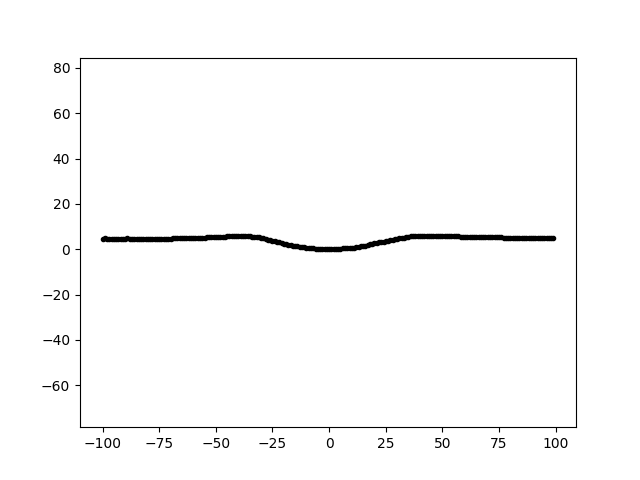

The file beside this chart, header and first rows:
0.000000000000000000e+00, 0.000000000000000000e+00, 0.000000000000000000e+00
3.300000000000000000e+01, 0.000000000000000000e+00, 5.154463257011414612e+00
6.600000000000000000e+01, 0.000000000000000000e+00, 5.320099961518877763e+00
9.900000000000000000e+01, 0.000000000000000000e+00, 5.007948495348401252e+00
-9.100000000000000000e+01, 0.000000000000000000e+00, 4.699127708168802542e+00
-5.800000000000000000e+01, 0.000000000000000000e+00, 5.030251738144286833e+00
-2.500000000000000000e+01, 0.000000000000000000e+00, 3.718364832963914068e+00
8.000000000000000000e+00, 0.000000000000000000e+00, 4.591436430015676251e-01
4.100000000000000000e+01, 0.000000000000000000e+00, 6.017972111707237559e+00
7.400000000000000000e+01, 0.000000000000000000e+00, 5.259908091117040385e+00
-8.300000000000000000e+01, 0.000000000000000000e+00, 4.706145559679299595e+00
-5.000000000000000000e+01, 0.000000000000000000e+00, 5.316667892419900454e+00
-1.700000000000000000e+01, 0.000000000000000000e+00, 1.775568918155585152e+00
1.600000000000000000e+01, 0.000000000000000000e+00, 1.607526831508934606e+00
4.900000000000000000e+01, 0.000000000000000000e+00, 5.776697637580269884e+00
8.200000000000000000e+01, 0.000000000000000000e+00, 5.082747433032423601e+00
-7.500000000000000000e+01, 0.000000000000000000e+00, 4.613440857002046869e+00
-4.200000000000000000e+01, 0.000000000000000000e+00, 5.676973953188564792e+00
-9.000000000000000000e+00, 0.000000000000000000e+00, 5.842626327837621147e-01
2.400000000000000000e+01, 0.000000000000000000e+00, 3.389793401613061974e+00
5.700000000000000000e+01, 0.000000000000000000e+00, 5.638256851915215861e+00
9.000000000000000000e+01, 0.000000000000000000e+00, 4.975913446399573559e+00
-1.000000000000000000e+02, 0.000000000000000000e+00, 4.718638040890112961e+00
-6.700000000000000000e+01, 0.000000000000000000e+00, 4.815714878631936813e+00
-3.400000000000000000e+01, 0.000000000000000000e+00, 5.578720549844490506e+00
-1.000000000000000000e+00, 0.000000000000000000e+00, 4.468132190648077540e-02
3.200000000000000000e+01, 0.000000000000000000e+00, 4.990734404217562314e+00
6.500000000000000000e+01, 0.000000000000000000e+00, 5.291467050880768852e+00
9.800000000000000000e+01, 0.000000000000000000e+00, 5.025239607219361915e+00
-9.200000000000000000e+01, 0.000000000000000000e+00, 4.680731632443354329e+00
-5.900000000000000000e+01, 0.000000000000000000e+00, 5.015170719402931354e+00
-2.600000000000000000e+01, 0.000000000000000000e+00, 4.036015906699105926e+00
7.000000000000000000e+00, 0.000000000000000000e+00, 4.187117572896426054e-01
4.000000000000000000e+01, 0.000000000000000000e+00, 6.035447317574124781e+00
7.300000000000000000e+01, 0.000000000000000000e+00, 5.273270147683348341e+00
-8.400000000000000000e+01, 0.000000000000000000e+00, 4.714896136759946899e+00
-5.100000000000000000e+01, 0.000000000000000000e+00, 5.279405992170978834e+00
-1.800000000000000000e+01, 0.000000000000000000e+00, 1.981518295640995575e+00
1.500000000000000000e+01, 0.000000000000000000e+00, 1.412697180572791922e+00
4.800000000000000000e+01, 0.000000000000000000e+00, 5.783979373349964703e+00
8.100000000000000000e+01, 0.000000000000000000e+00, 5.073980859210877270e+00
-7.600000000000000000e+01, 0.000000000000000000e+00, 4.619270331189355261e+00
-4.300000000000000000e+01, 0.000000000000000000e+00, 5.698779829909270234e+00
-1.000000000000000000e+01, 0.000000000000000000e+00, 7.181514516525311365e-01
2.300000000000000000e+01, 0.000000000000000000e+00, 3.262881798832879099e+00
5.600000000000000000e+01, 0.000000000000000000e+00, 5.741981617414609218e+00
8.900000000000000000e+01, 0.000000000000000000e+00, 5.038449811512506926e+00
-6.800000000000000000e+01, 0.000000000000000000e+00, 4.796436347659792432e+00
-3.500000000000000000e+01, 0.000000000000000000e+00, 5.698215078292136582e+00
-2.000000000000000000e+00, 0.000000000000000000e+00, 6.460100424858694623e-02
3.100000000000000000e+01, 0.000000000000000000e+00, 4.787781215058060980e+00
6.400000000000000000e+01, 0.000000000000000000e+00, 5.277944455409695479e+00
9.700000000000000000e+01, 0.000000000000000000e+00, 5.000425599149934897e+00
-9.300000000000000000e+01, 0.000000000000000000e+00, 4.683939546667943432e+00
-6.000000000000000000e+01, 0.000000000000000000e+00, 4.946476449781187057e+00
-2.700000000000000000e+01, 0.000000000000000000e+00, 4.283869453894695312e+00
6.000000000000000000e+00, 0.000000000000000000e+00, 3.507278213200066830e-01
3.900000000000000000e+01, 0.000000000000000000e+00, 5.985577564342023038e+00
7.200000000000000000e+01, 0.000000000000000000e+00, 5.317023927751321821e+00
-8.500000000000000000e+01, 0.000000000000000000e+00, 4.710117052087781531e+00
-5.200000000000000000e+01, 0.000000000000000000e+00, 5.222316099038110337e+00
... 139 more rows
